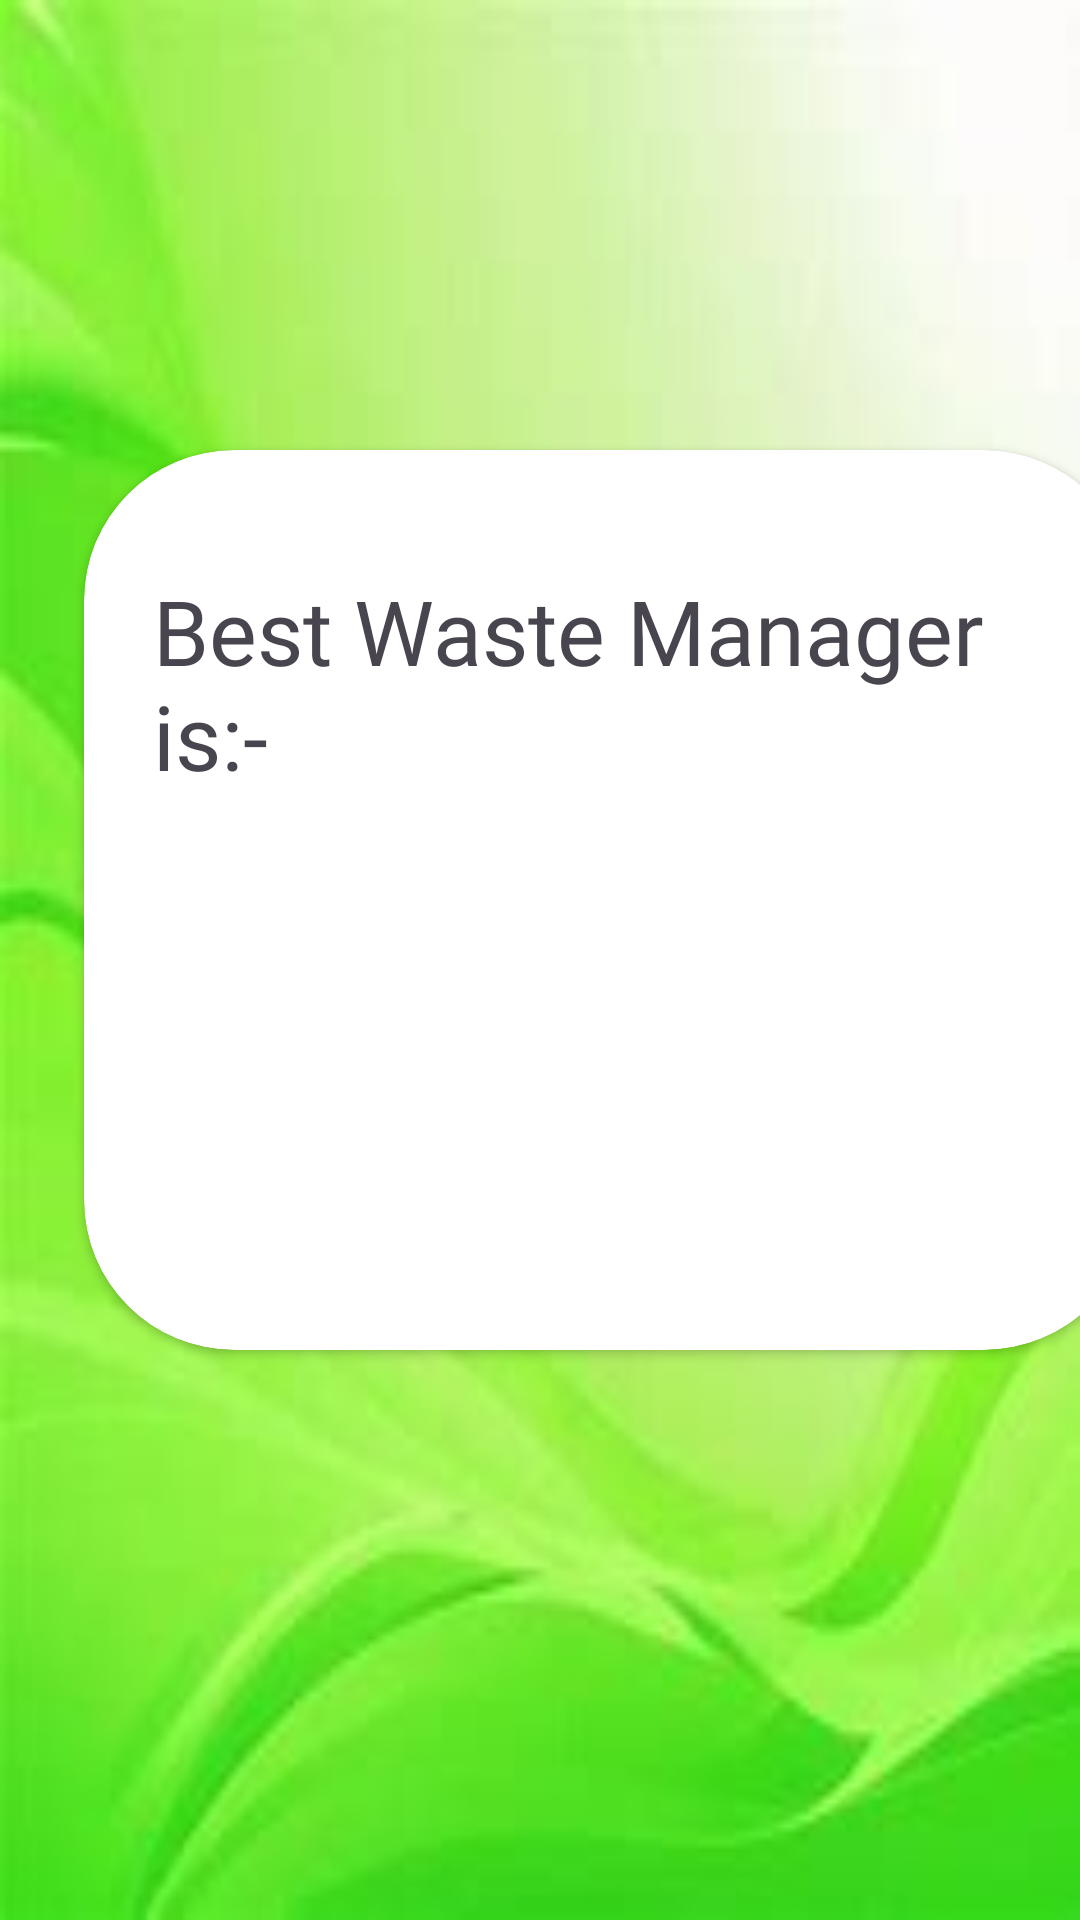

Write the Android layout XML for this screen, with the resource values it uses.
<!-- AndroidManifest.xml: application theme Theme.EcoPath_project -->
<!-- res/layout/activity_leaderboard.xml -->
<?xml version="1.0" encoding="utf-8"?>
<LinearLayout xmlns:android="http://schemas.android.com/apk/res/android"
    xmlns:app="http://schemas.android.com/apk/res-auto"
    xmlns:tools="http://schemas.android.com/tools"
    android:id="@+id/main"
    android:layout_width="match_parent"
    android:orientation="vertical"
    android:layout_height="match_parent"
    android:background="@drawable/hackathon_bg"
    tools:context=".LEADERBOARD">

    <androidx.cardview.widget.CardView
        android:layout_width="350dp"
        android:layout_height="300dp"
        android:layout_marginLeft="28dp"
        android:layout_marginTop="150dp"
        app:cardCornerRadius="50dp" >


        <TextView
            android:id="@+id/textView7"
            android:layout_width="300dp"
            android:layout_height="100dp"
            android:fontFamily="@font/bevan"
            android:layout_marginLeft="23dp"
            android:layout_marginTop="40dp"
            android:text="Best Waste Manager is:-"
            android:textSize="30sp" />
        <TextView
            android:id="@+id/textView9"
            android:layout_width="match_parent"
            android:layout_height="wrap_content"
            android:layout_marginLeft="38dp"
            android:layout_marginTop="150dp"
            android:textSize="30sp" />


        <TextView
            android:id="@+id/textView8"
            android:layout_width="match_parent"
            android:layout_height="wrap_content"
            android:layout_marginLeft="38dp"
            android:layout_marginTop="200dp"
            android:textSize="30sp" />
    </androidx.cardview.widget.CardView>

</LinearLayout>
<!-- resources referenced by this layout -->
<resources>
  <!-- drawable hackathon_bg: jpeg bitmap (drawable, 4098 bytes) -->
  <style name="Theme.EcoPath_project" parent="Base.Theme.EcoPath_project" />
  <style name="Base.Theme.EcoPath_project" parent="Theme.Material3.DayNight.NoActionBar">
          
          
      </style>
</resources>
